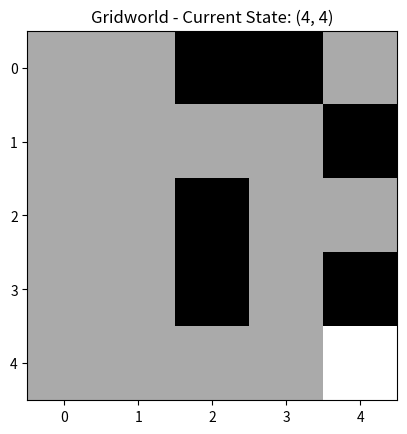

Write Python code to recreate this figure.
import numpy as np
import matplotlib.pyplot as plt
import random

# Kích thước của Gridworld
grid_size = (5, 5)

# Các hành động có thể thực hiện
actions = ["up", "down", "left", "right"]

# Vị trí khởi đầu, mục tiêu, và cạm bẫy
start = (0, 0)
goal = (4, 4)
traps = [(0, 2), (0, 3), (1, 4), (2, 2), (3, 2),(3,4)]

# Phần thưởng cho mỗi trạng thái
def get_reward(state):
    if state == goal:
        return 1  # Phần thưởng khi đạt mục tiêu
    elif state in traps:
        return -1  # Phạt khi vào cạm bẫy
    else:
        return 0  # Phần thưởng trung lập

# Hàm để thực hiện hành động và trả về trạng thái mới
def take_action(state, action):
    x, y = state
    if action == "up":
        x = max(0, x - 1)
    elif action == "down":
        x = min(grid_size[0] - 1, x + 1)
    elif action == "left":
        y = max(0, y - 1)
    elif action == "right":
        y = min(grid_size[1] - 1, y + 1)
    return (x, y)

# Q-Table lưu trữ giá trị Q cho mỗi trạng thái và hành động
q_table = np.zeros((grid_size[0], grid_size[1], len(actions)))

# Tham số Q-Learning
learning_rate = 0.1
discount_factor = 0.9
epsilon = 0.1  # Xác suất chọn hành động ngẫu nhiên (epsilon-greedy)

# Số tập (episodes) để huấn luyện
num_episodes = 1000

# Huấn luyện bằng Q-Learning
for episode in range(num_episodes):
    state = start  # Bắt đầu từ điểm khởi đầu
    while state != goal:  # Tiếp tục cho đến khi đạt mục tiêu
        # Epsilon-greedy: Chọn hành động ngẫu nhiên hoặc hành động tốt nhất
        if random.uniform(0, 1) < epsilon:
            action = random.choice(actions)  # Chọn hành động ngẫu nhiên
        else:
            action = actions[np.argmax(q_table[state[0], state[1]])]  # Chọn hành động tốt nhất

        new_state = take_action(state, action)  # Thực hiện hành động
        reward = get_reward(new_state)  # Nhận phần thưởng
        old_q = q_table[state[0], state[1], actions.index(action)]  # Giá trị Q cũ
        best_future_q = np.max(q_table[new_state[0], new_state[1]])  # Giá trị Q tốt nhất trong tương lai

        # Cập nhật Q-Value theo công thức Q-Learning
        new_q = old_q + learning_rate * (reward + discount_factor * best_future_q - old_q)
        q_table[state[0], state[1], actions.index(action)] = new_q  # Cập nhật Q-Value

        state = new_state  # Cập nhật trạng thái hiện tại

# Hàm để hiển thị Gridworld với tác nhân, cạm bẫy, và mục tiêu
def display_grid(state):
    grid_display = np.zeros((grid_size[0], grid_size[1]))  # Lưới hiển thị

    # Đánh dấu vị trí của cạm bẫy
    for trap in traps:
        grid_display[trap[0], trap[1]] = -1  # Cạm bẫy

    # Đánh dấu vị trí của mục tiêu
    grid_display[goal[0], goal[1]] = 1  # Mục tiêu

    # Đánh dấu vị trí hiện tại của tác nhân
    grid_display[state[0], state[1]] = 0.5  # Tác nhân hiện tại

    plt.imshow(grid_display, cmap='gray', interpolation='nearest')  # Hiển thị lưới
    plt.title(f"Gridworld - Current State: {state}")
    plt.show()

# Di chuyển tác nhân theo Q-Table và hiển thị từng bước
state = start  # Bắt đầu từ điểm khởi đầu
steps = 0  # Số bước để đạt mục tiêu

while state != goal:  # Di chuyển cho đến khi đạt mục tiêu
    action = actions[np.argmax(q_table[state[0], state[1]])]  # Chọn hành động tốt nhất
    state = take_action(state, action)  # Thực hiện hành động

    # In ra vị trí hiện tại
    print(f"Vị trí hiện tại: {state}")

    # Hiển thị lưới với trạng thái hiện tại
    display_grid(state)

    steps += 1  # Đếm số bước

print(f"Đến mục tiêu sau {steps} bước")
